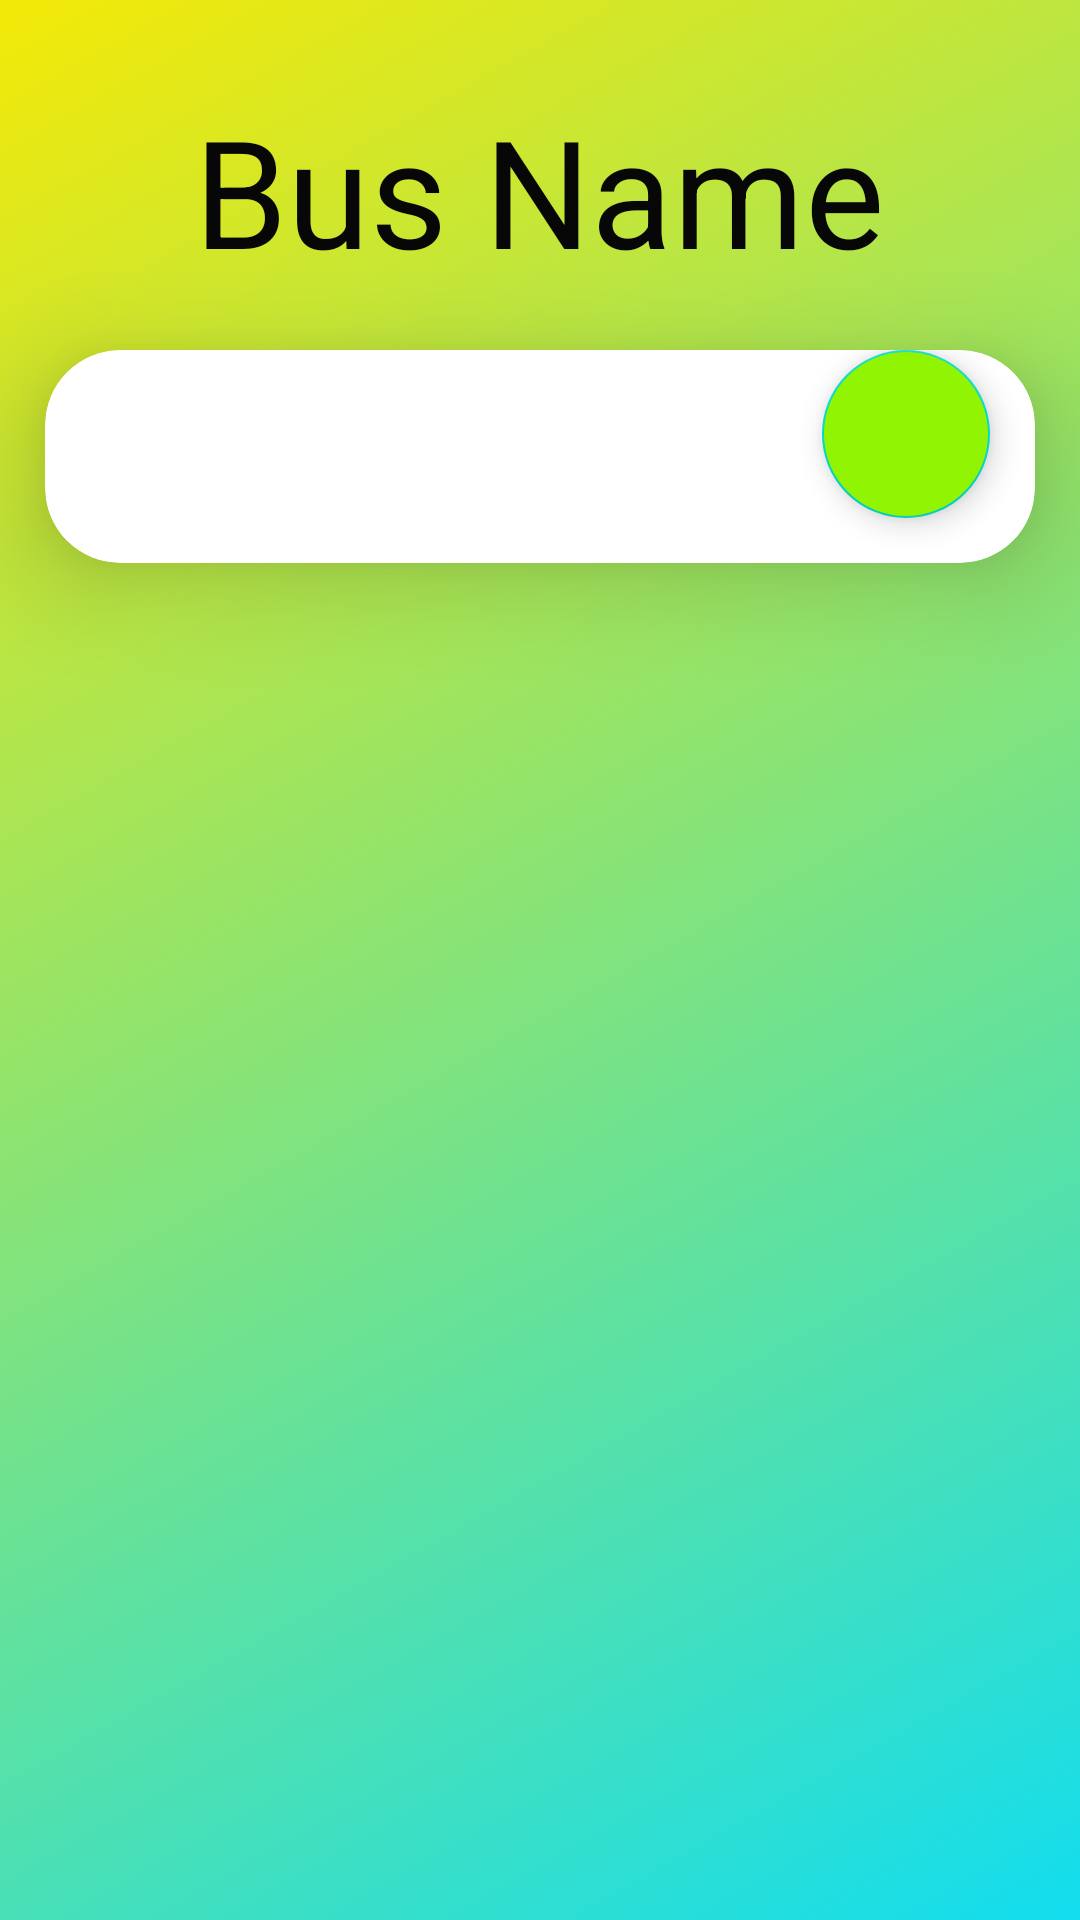

This screen was rendered from an Android layout file. Write that file and the resources it references.
<!-- AndroidManifest.xml: application theme Theme.BusTrackingSystem -->
<!-- res/layout/activity_line_map_user.xml -->
<?xml version="1.0" encoding="utf-8"?>
<LinearLayout xmlns:android="http://schemas.android.com/apk/res/android"
    xmlns:app="http://schemas.android.com/apk/res-auto"
    xmlns:tools="http://schemas.android.com/tools"
    android:layout_width="match_parent"
    android:layout_height="match_parent"
    android:orientation="vertical"
    android:background="@drawable/bg_gradient"
    tools:context=".LineMapUser">
    <androidx.appcompat.widget.AppCompatTextView
        android:layout_width="wrap_content"
        android:layout_height="wrap_content"
        android:text="@string/bus_name"
        android:layout_marginTop="30dp"
        android:layout_gravity="center_horizontal"
        android:background="#00000000"
        android:textColor="#070707"
        android:textSize="50sp"
        android:id="@+id/Text_busName"
        app:fontFamily="@font/berkshire_swash"/>

    <androidx.cardview.widget.CardView
        android:layout_width="match_parent"
        android:layout_height="wrap_content"
        android:layout_marginTop="20dp"
        app:cardElevation="20dp"

        android:layout_marginHorizontal="15dp"
        app:cardBackgroundColor="@color/white"
        app:cardCornerRadius="25dp">

        <androidx.recyclerview.widget.RecyclerView
            android:id="@+id/List_lineMap"
            android:layout_marginTop="5dp"
            android:layout_marginBottom="10dp"
            android:layout_width="match_parent"
            android:layout_height="wrap_content"
            tools:listitem="@layout/row_line_map" />

<com.google.android.material.floatingactionbutton.FloatingActionButton
    android:layout_width="wrap_content"
    android:layout_height="wrap_content"
    android:layout_gravity="bottom|right"
    android:id="@+id/float_update"
    android:layout_marginRight="15dp"
    android:layout_marginBottom="15dp"
    android:src="@drawable/ic_baseline_update_24"
    android:backgroundTint="#90F403"/>
    </androidx.cardview.widget.CardView>


    </LinearLayout>
<!-- res/layout/row_line_map.xml (included above) -->
<?xml version="1.0" encoding="utf-8"?>
<LinearLayout xmlns:android="http://schemas.android.com/apk/res/android"
    android:layout_width="match_parent"
    android:layout_height="wrap_content">





    <FrameLayout
        android:layout_width="wrap_content"
        android:layout_height="wrap_content"
        android:id="@+id/framelayout"
        android:layout_marginLeft="90dp"
        >
        <View
            android:id="@+id/line"
            android:layout_width="4dp"
            android:layout_height="150dp"
            android:background="#1FD127"
            android:layout_marginLeft="30dp"/>
        <ImageView
            android:layout_width="20dp"
            android:layout_height="20dp"
            android:layout_marginLeft="22.5dp"
            android:src="#21DC28"

            android:id="@+id/box"
            />
        <ImageView
            android:layout_width="wrap_content"
            android:layout_height="wrap_content"
            android:id="@+id/bus_icon"
            android:src="@mipmap/ic_launcher_round"
            android:layout_marginLeft="8dp"
            android:visibility="gone"
            ></ImageView>

    </FrameLayout>
    <androidx.appcompat.widget.AppCompatTextView
        android:id="@+id/Text_stationName"
        android:layout_width="wrap_content"
        android:layout_height="wrap_content"
        android:hint="Stop Name"
        android:textColor="@color/black"
        android:fontFamily="@font/artifika"
        android:textSize="20dp"
        android:layout_marginLeft="30dp"/>






</LinearLayout>
<!-- resources referenced by this layout -->
<resources>
  <color name="black">#FF000000</color>
  <color name="white">#FFFFFFFF</color>
  <!-- drawable bg_gradient (drawable) -->
  <?xml version="1.0" encoding="utf-8"?>
      <shape xmlns:android="http://schemas.android.com/apk/res/android"
          android:shape="rectangle" >
          <gradient
              android:type="linear"
              android:angle="135"
              android:startColor="#12DDEF"
              android:endColor="#F4E907" />
      </shape>
      
  
  
      
      
  
  
      
  
  <!-- mipmap ic_launcher_round: png bitmap (mipmap-xxxhdpi, 9778 bytes) -->
  <string name="bus_name">Bus Name</string>
  <style name="Theme.BusTrackingSystem" parent="Theme.MaterialComponents.DayNight.DarkActionBar">
          
          <item name="colorPrimary">@color/purple_500</item>
          <item name="colorPrimaryVariant">@color/purple_700</item>
          <item name="colorOnPrimary">@color/white</item>
          
          <item name="colorSecondary">@color/teal_200</item>
          <item name="colorSecondaryVariant">@color/teal_700</item>
          <item name="colorOnSecondary">@color/black</item>
          
          <item name="android:statusBarColor" tools:targetApi="l">?attr/colorPrimaryVariant</item>
          
      </style>
  <color name="purple_500">#FF6200EE</color>
  <color name="purple_700">#FF3700B3</color>
  <color name="teal_200">#FF03DAC5</color>
  <color name="teal_700">#FF018786</color>
</resources>
